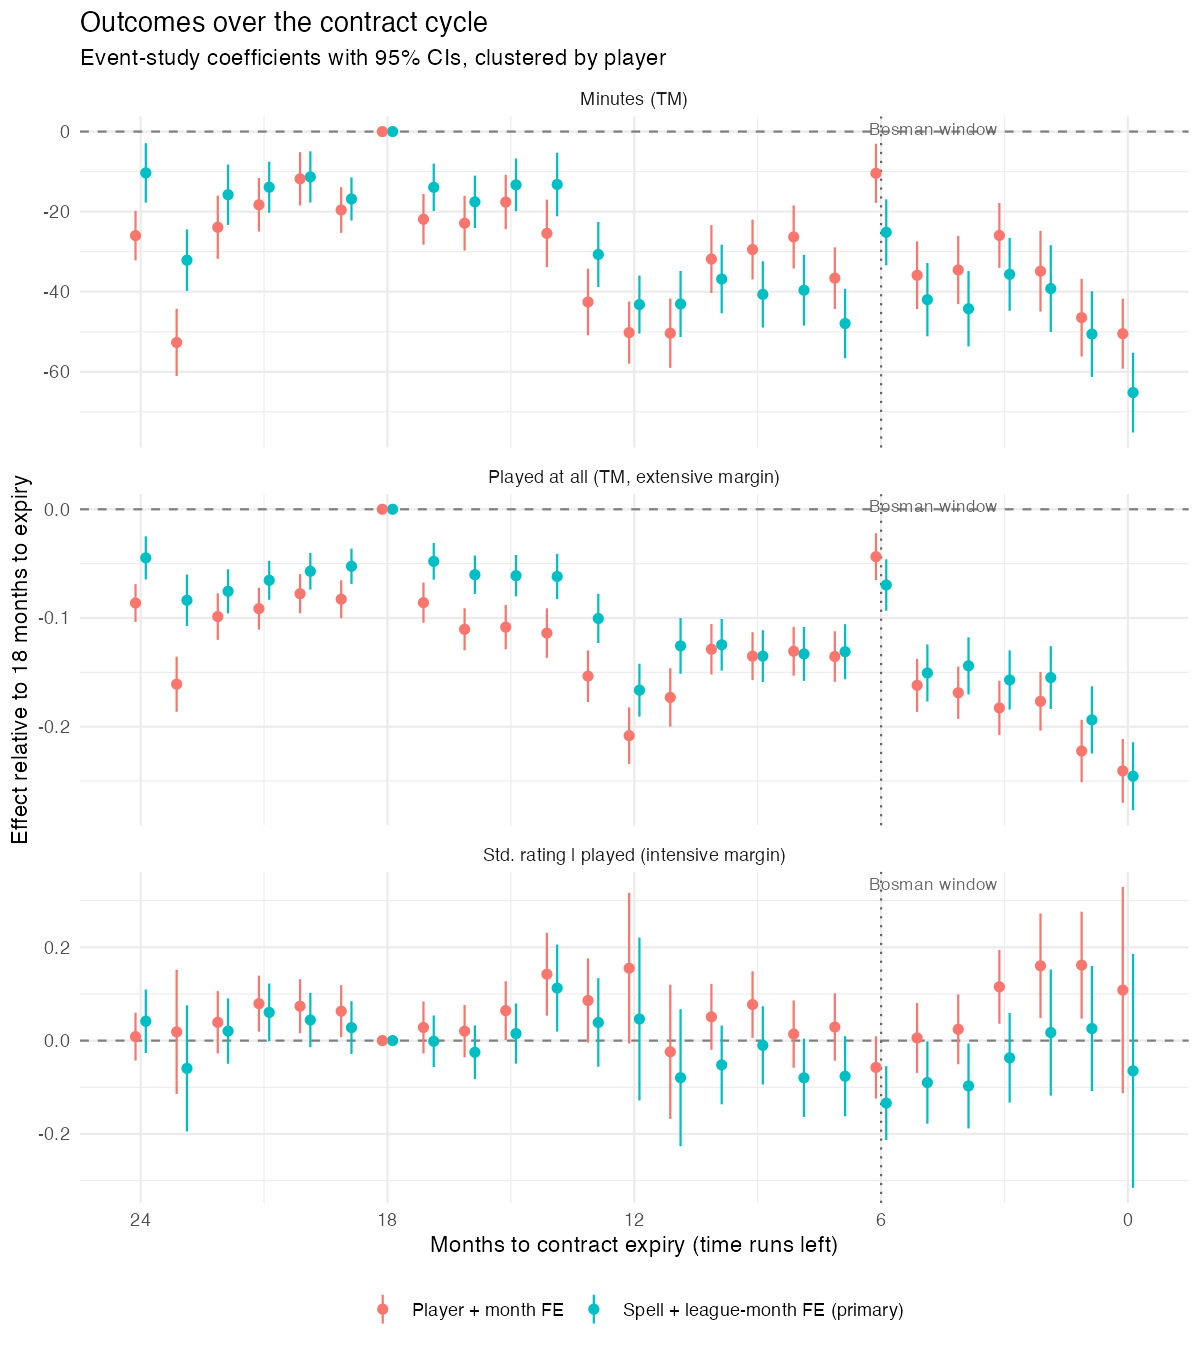

Source data for this figure (header and first rows):
term, estimate, std_error, t_value, p_value, months_to_expiry, outcome_name, spec_name, nobs, ci_lo, ci_hi
months_to_expiry::0, -0.2455, 0.01595, -15.4, 1.8945182015780525e-52, 0, played_tm, spell_leaguemonth, 152926, -0.2768, -0.2143
months_to_expiry::1, -0.1938, 0.01576, -12.29, 2.7636647296585775e-34, 1, played_tm, spell_leaguemonth, 152926, -0.2247, -0.1629
months_to_expiry::2, -0.1548, 0.01475, -10.49, 1.5571514645303418e-25, 2, played_tm, spell_leaguemonth, 152926, -0.1837, -0.1259
months_to_expiry::3, -0.157, 0.0139, -11.3, 2.762922752974022e-29, 3, played_tm, spell_leaguemonth, 152926, -0.1843, -0.1298
months_to_expiry::4, -0.144, 0.01341, -10.73, 1.2607473590719477e-26, 4, played_tm, spell_leaguemonth, 152926, -0.1703, -0.1177
months_to_expiry::5, -0.1506, 0.01339, -11.24, 4.992015496916881e-29, 5, played_tm, spell_leaguemonth, 152926, -0.1769, -0.1244
months_to_expiry::6, -0.06968, 0.01206, -5.778, 7.941675273345954e-9, 6, played_tm, spell_leaguemonth, 152926, -0.09331, -0.04604
months_to_expiry::7, -0.131, 0.01295, -10.12, 7.19897007943665e-24, 7, played_tm, spell_leaguemonth, 152926, -0.1564, -0.1057
months_to_expiry::8, -0.133, 0.01267, -10.5, 1.4249207206743703e-25, 8, played_tm, spell_leaguemonth, 152926, -0.1579, -0.1082
months_to_expiry::9, -0.1351, 0.01218, -11.09, 2.753797802890832e-28, 9, played_tm, spell_leaguemonth, 152926, -0.159, -0.1112
months_to_expiry::10, -0.1247, 0.01214, -10.27, 1.60865914225187e-24, 10, played_tm, spell_leaguemonth, 152926, -0.1485, -0.1009
months_to_expiry::11, -0.1257, 0.01307, -9.617, 9.878021978620796e-22, 11, played_tm, spell_leaguemonth, 152926, -0.1513, -0.1
months_to_expiry::12, -0.1664, 0.01243, -13.39, 2.720274114133266e-40, 12, played_tm, spell_leaguemonth, 152926, -0.1908, -0.1421
months_to_expiry::13, -0.1005, 0.01152, -8.719, 3.6458830536316406e-18, 13, played_tm, spell_leaguemonth, 152926, -0.1231, -0.07789
months_to_expiry::14, -0.06181, 0.01063, -5.813, 6.480641815733147e-9, 14, played_tm, spell_leaguemonth, 152926, -0.08265, -0.04097
months_to_expiry::15, -0.06107, 0.009701, -6.296, 3.2907902730427e-10, 15, played_tm, spell_leaguemonth, 152926, -0.08009, -0.04206
months_to_expiry::16, -0.06021, 0.008989, -6.698, 2.3235766976757354e-11, 16, played_tm, spell_leaguemonth, 152926, -0.07783, -0.04259
months_to_expiry::17, -0.04794, 0.00861, -5.569, 2.6828231863098467e-8, 17, played_tm, spell_leaguemonth, 152926, -0.06482, -0.03107
months_to_expiry::19, -0.05244, 0.008279, -6.335, 2.560033020760051e-10, 19, played_tm, spell_leaguemonth, 152926, -0.06867, -0.03622
months_to_expiry::20, -0.05703, 0.00861, -6.624, 3.8105551028493724e-11, 20, played_tm, spell_leaguemonth, 152926, -0.07391, -0.04016
months_to_expiry::21, -0.06535, 0.009158, -7.136, 1.0831385903665988e-12, 21, played_tm, spell_leaguemonth, 152926, -0.0833, -0.0474
months_to_expiry::22, -0.07547, 0.01034, -7.303, 3.208714338711957e-13, 22, played_tm, spell_leaguemonth, 152926, -0.09573, -0.05522
months_to_expiry::23, -0.08371, 0.01207, -6.935, 4.5208423294059e-12, 23, played_tm, spell_leaguemonth, 152926, -0.1074, -0.06005
months_to_expiry::24, -0.04471, 0.01011, -4.421, 9.98635215602034e-6, 24, played_tm, spell_leaguemonth, 152926, -0.06454, -0.02489
months_to_expiry::0, -65.19, 5.091, -12.81, 4.9450324203967475e-37, 0, Minutes_tm, spell_leaguemonth, 152926, -75.17, -55.21
months_to_expiry::1, -50.59, 5.463, -9.261, 2.8209543129296715e-20, 1, Minutes_tm, spell_leaguemonth, 152926, -61.29, -39.88
months_to_expiry::2, -39.22, 5.536, -7.085, 1.5644546599324836e-12, 2, Minutes_tm, spell_leaguemonth, 152926, -50.07, -28.37
months_to_expiry::3, -35.65, 4.649, -7.669, 2.0206044060571986e-14, 3, Minutes_tm, spell_leaguemonth, 152926, -44.77, -26.54
months_to_expiry::4, -44.25, 4.8, -9.219, 4.122918030176015e-20, 4, Minutes_tm, spell_leaguemonth, 152926, -53.66, -34.84
months_to_expiry::5, -41.98, 4.668, -8.993, 3.2098989890136887e-19, 5, Minutes_tm, spell_leaguemonth, 152926, -51.13, -32.83
months_to_expiry::6, -25.16, 4.206, -5.981, 2.3460910204812807e-9, 6, Minutes_tm, spell_leaguemonth, 152926, -33.4, -16.92
months_to_expiry::7, -47.95, 4.431, -10.82, 5.071413065393187e-27, 7, Minutes_tm, spell_leaguemonth, 152926, -56.63, -39.26
months_to_expiry::8, -39.63, 4.509, -8.789, 1.970464641799694e-18, 8, Minutes_tm, spell_leaguemonth, 152926, -48.47, -30.79
months_to_expiry::9, -40.67, 4.223, -9.63, 8.744727697818682e-22, 9, Minutes_tm, spell_leaguemonth, 152926, -48.95, -32.39
months_to_expiry::10, -36.83, 4.371, -8.426, 4.494961169253156e-17, 10, Minutes_tm, spell_leaguemonth, 152926, -45.4, -28.26
months_to_expiry::11, -43.06, 4.214, -10.22, 2.6496280824195823e-24, 11, Minutes_tm, spell_leaguemonth, 152926, -51.32, -34.8
months_to_expiry::12, -43.21, 3.699, -11.68, 3.6256643424378306e-31, 12, Minutes_tm, spell_leaguemonth, 152926, -50.46, -35.96
months_to_expiry::13, -30.69, 4.143, -7.409, 1.4617408552943228e-13, 13, Minutes_tm, spell_leaguemonth, 152926, -38.81, -22.57
months_to_expiry::14, -13.21, 4.058, -3.254, 0.001143, 14, Minutes_tm, spell_leaguemonth, 152926, -21.16, -5.254
months_to_expiry::15, -13.31, 3.357, -3.965, 7.4301650444963e-5, 15, Minutes_tm, spell_leaguemonth, 152926, -19.89, -6.73
months_to_expiry::16, -17.56, 3.345, -5.248, 1.5909628984582248e-7, 16, Minutes_tm, spell_leaguemonth, 152926, -24.11, -11
months_to_expiry::17, -13.93, 3.026, -4.603, 4.26223855646219e-6, 17, Minutes_tm, spell_leaguemonth, 152926, -19.86, -7.996
months_to_expiry::19, -16.84, 2.754, -6.115, 1.0282505556520743e-9, 19, Minutes_tm, spell_leaguemonth, 152926, -22.24, -11.44
months_to_expiry::20, -11.33, 3.267, -3.467, 5.297354328446732e-4, 20, Minutes_tm, spell_leaguemonth, 152926, -17.73, -4.924
months_to_expiry::21, -13.89, 3.251, -4.273, 1.9583766531841173e-5, 21, Minutes_tm, spell_leaguemonth, 152926, -20.26, -7.519
months_to_expiry::22, -15.78, 3.844, -4.104, 4.1257493777849394e-5, 22, Minutes_tm, spell_leaguemonth, 152926, -23.31, -8.241
months_to_expiry::23, -32.13, 3.921, -8.196, 3.030588691291603e-16, 23, Minutes_tm, spell_leaguemonth, 152926, -39.82, -24.45
months_to_expiry::24, -10.32, 3.788, -2.726, 0.006433, 24, Minutes_tm, spell_leaguemonth, 152926, -17.75, -2.901
months_to_expiry::0, -0.06481, 0.1279, -0.5066, 0.6124, 0, z_rating, spell_leaguemonth, 62606, -0.3156, 0.1859
months_to_expiry::1, 0.02593, 0.06838, 0.3792, 0.7046, 1, z_rating, spell_leaguemonth, 62606, -0.1081, 0.1599
months_to_expiry::2, 0.01728, 0.06893, 0.2506, 0.8021, 2, z_rating, spell_leaguemonth, 62606, -0.1178, 0.1524
months_to_expiry::3, -0.03691, 0.04901, -0.7531, 0.4514, 3, z_rating, spell_leaguemonth, 62606, -0.133, 0.05915
months_to_expiry::4, -0.09712, 0.0464, -2.093, 0.03637, 4, z_rating, spell_leaguemonth, 62606, -0.1881, -0.006186
months_to_expiry::5, -0.08986, 0.04498, -1.998, 0.04578, 5, z_rating, spell_leaguemonth, 62606, -0.178, -0.001705
months_to_expiry::6, -0.1339, 0.04042, -3.313, 9.306123957305155e-4, 6, z_rating, spell_leaguemonth, 62606, -0.2131, -0.05467
months_to_expiry::7, -0.07634, 0.04384, -1.741, 0.08167, 7, z_rating, spell_leaguemonth, 62606, -0.1623, 0.009582
months_to_expiry::8, -0.07964, 0.04274, -1.863, 0.06245, 8, z_rating, spell_leaguemonth, 62606, -0.1634, 0.004126
months_to_expiry::9, -0.01016, 0.04278, -0.2376, 0.8122, 9, z_rating, spell_leaguemonth, 62606, -0.09401, 0.07368
months_to_expiry::10, -0.05207, 0.04305, -1.21, 0.2265, 10, z_rating, spell_leaguemonth, 62606, -0.1364, 0.0323
months_to_expiry::11, -0.07945, 0.07492, -1.06, 0.289, 11, z_rating, spell_leaguemonth, 62606, -0.2263, 0.0674
... 84 more rows
